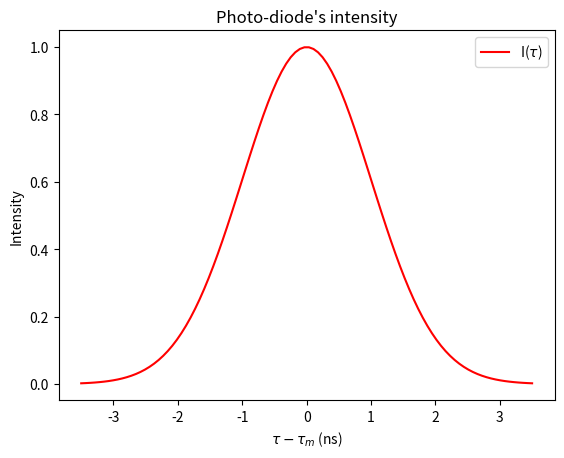

Python code for this plot:
import numpy as np
import matplotlib.pyplot as plt
from scipy.integrate import quad

def gaussian_function(x, mean, variance):
    return np.exp(-((x - mean) ** 2) / (2 * variance))

def tau_calculus():
    no_w = 1.4938
    ne_w = 1.4598
    L = 0.5 * 1e-2      # m
    c = 3.0e8          # m.s^-1

    result = no_w * ne_w * L / (2 * c * abs(no_w - ne_w))
    
    return round(result*1e9, 1) # ns

def correlation_coefficient(mean, variance, tau):
    # Define the range for integration
    integration_range = [-np.inf, np.inf]

    # Define the functions f and g
    f = lambda x: gaussian_function(x, mean, variance)
    g = lambda x: gaussian_function(x - tau, mean, variance)

    # Calculate the numerator [f * g](tau)
    numerator, _ = quad(lambda x: f(x) * g(x), *integration_range)

    # Calculate the denominator integral(f^2(t) dt)
    denominator, _ = quad(lambda x: f(x) ** 2, *integration_range)

    # Calculate the correlation coefficient
    correlation_coeff = numerator / denominator

    return correlation_coeff

mean = 0
variance = 1
tau_values = np.linspace(-3.5, 3.5, 100)
tau_m_value = tau_calculus()

intensity = [correlation_coefficient(mean, variance, tau)**2 for tau in tau_values]

plt.plot(tau_values, intensity, color = 'r', label = r"I($\tau$)")
plt.title("Photo-diode's intensity")
plt.xlabel(r"$\tau-\tau_m$ (ns)")
plt.ylabel("Intensity")
plt.legend()

plt.show()
